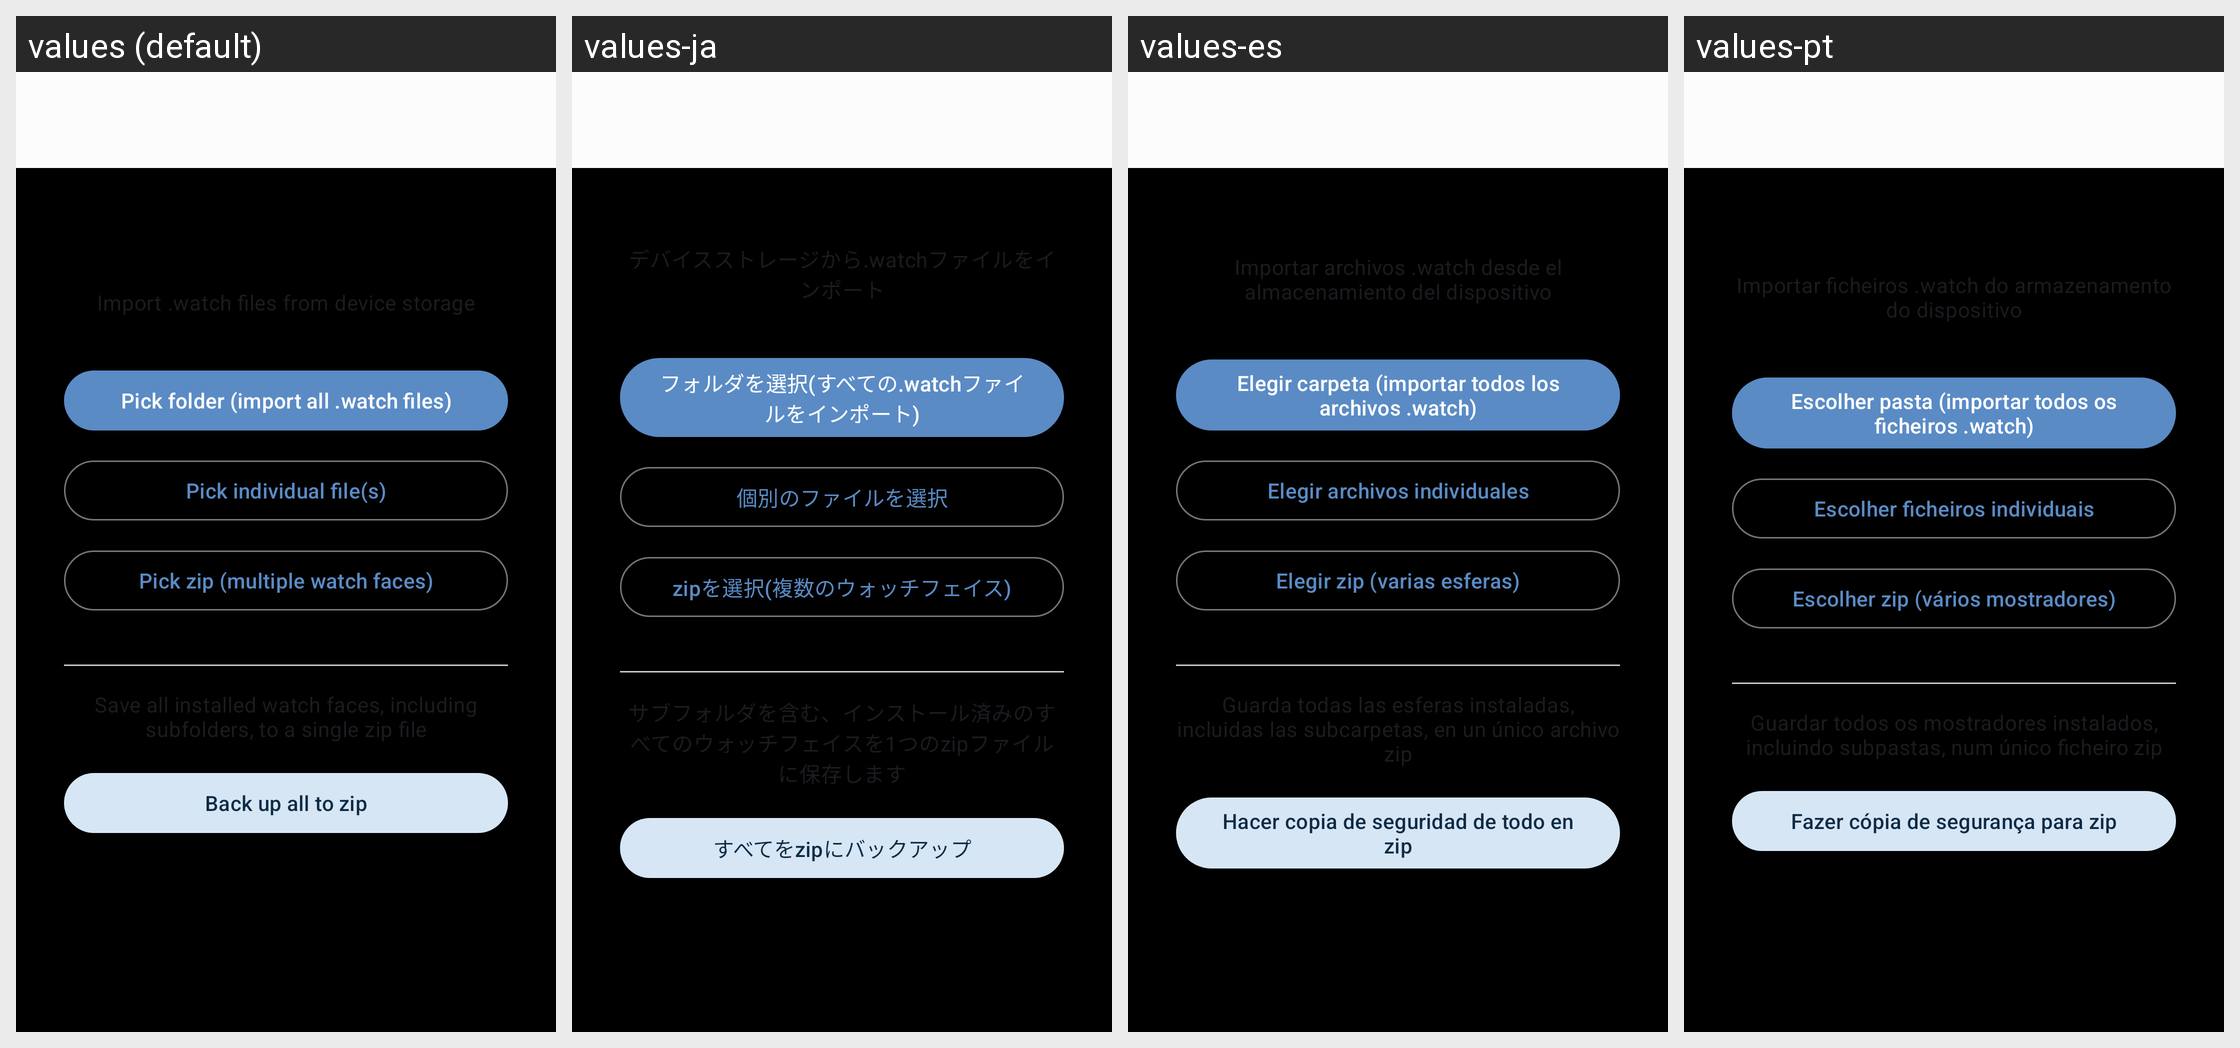

Here is an Android app screen in its default locale and in the app's own translations. Write out the translated-string differences for the strings that appear on this screen.
Android screen res/layout/activity_wf_batch_import.xml rendered under 4 locales, left to right: values (default), values-ja, values-es, values-pt. Device: Nexus 5 (rendered at 1080×1920; each locale shown at half size, 540×960, under a caption strip naming it); theme Theme.CloX.
Other locales in the repository, not shown: values-ko, values-pl, values-pt-rBR.
Strings drawn on this screen, with the default value and each locale's value (text and hints the layout hard-codes, and strings that could not be matched under every locale, appear in the picture but are not listed):

wf_import_pick_desc
  values: Import .watch files from device storage
  values-ja: デバイスストレージから.watchファイルをインポート
  values-es: Importar archivos .watch desde el almacenamiento del dispositivo
  values-pt: Importar ficheiros .watch do armazenamento do dispositivo

wf_import_pick_folder
  values: Pick folder (import all .watch files)
  values-ja: フォルダを選択(すべての.watchファイルをインポート)
  values-es: Elegir carpeta (importar todos los archivos .watch)
  values-pt: Escolher pasta (importar todos os ficheiros .watch)

wf_import_pick_file
  values: Pick individual file(s)
  values-ja: 個別のファイルを選択
  values-es: Elegir archivos individuales
  values-pt: Escolher ficheiros individuais

wf_import_pick_zip
  values: Pick zip (multiple watch faces)
  values-ja: zipを選択(複数のウォッチフェイス)
  values-es: Elegir zip (varias esferas)
  values-pt: Escolher zip (vários mostradores)

wf_backup_desc
  values: Save all installed watch faces, including subfolders, to a single zip file
  values-ja: サブフォルダを含む、インストール済みのすべてのウォッチフェイスを1つのzipファイルに保存します
  values-es: Guarda todas las esferas instaladas, incluidas las subcarpetas, en un único archivo zip
  values-pt: Guardar todos os mostradores instalados, incluindo subpastas, num único ficheiro zip

wf_backup_all_btn
  values: Back up all to zip
  values-ja: すべてをzipにバックアップ
  values-es: Hacer copia de seguridad de todo en zip
  values-pt: Fazer cópia de segurança para zip
